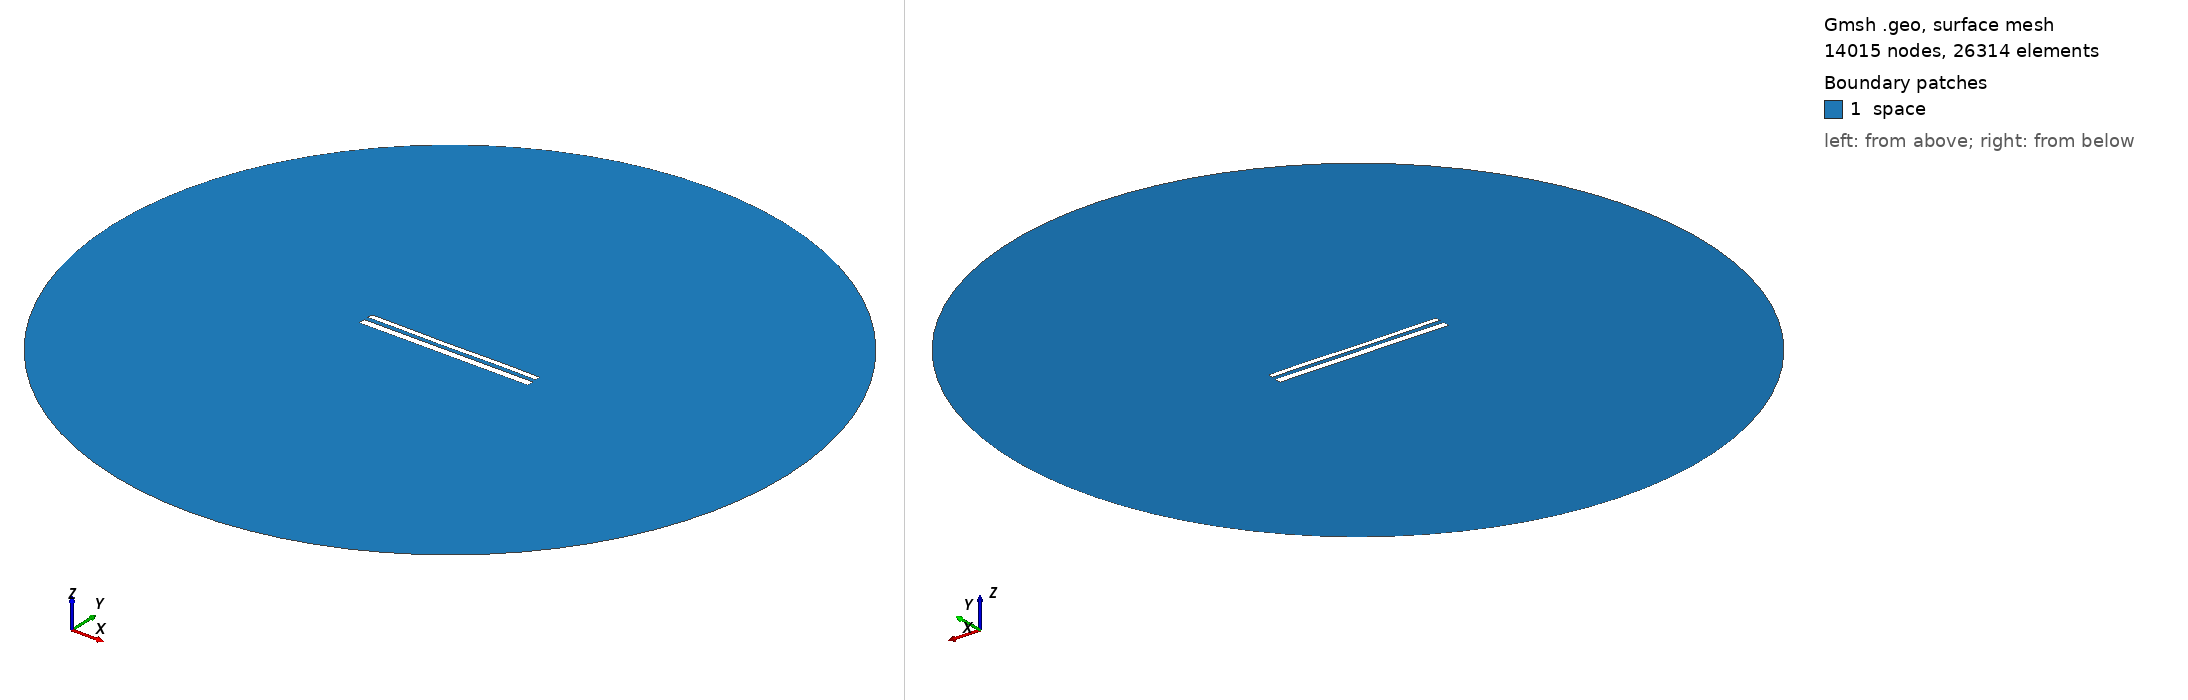

Gmsh geometry script, surface-meshed: 14015 nodes, 26314 surface elements. Boundary patches (legend numbers): 1 space. Left view from above one corner, right view from below the opposite corner. Legend entries are the model's physical surfaces. The drawing asked Gmsh for element sizes between 1% and 20% of the model's largest extent; the script's own settings can give other sizes.

=== 12034.geo (drawn) ===
//---------------------------------------
// Geometry kernel
//---------------------------------------

SetFactory("OpenCASCADE");



//---------------------------------------
// Parameters of the geometry
//---------------------------------------

// Overetch of the upper plate
overetch = 0.375;

// Distance between the plates
distance = 2.5;

// Discretization over the x axis (for the deformation)
nx = 50; 

// Length of the plate
L = 100 - overetch; 

// Number of modes
n = 4; 

// 1st mode coefficient
coeff(1) = -0.075;
beta(1) = 0.596864 * 3.1415926535 / L;

// 2nd mode coefficient
coeff(2) = -0.075;
beta(2) = 1.49418 * 3.1415926535 / L;

// 3rd mode coefficient
coeff(3) = -0.075;
beta(3) = 2.50025 * 3.1415926535 / L;

// 4th mode coefficient
coeff(4) = 0.07499999999999998;
beta(4) = 3.49999 * 3.1415926535 / L;



//---------------------------------------
// Upper plate (deformed rectangle)
//---------------------------------------

// Coordiantes of the upper plate
xmin = -50;
xmax = 50 - overetch;

// Height of the upper plate
yheight = 4 - 2 * overetch;

// Indexes of the points
UpperID[] = {};
LowerID[] = {};
LeftID[] = {};
RightID[] = {};

// Point index
p = 1;

// Horizontal edges
For i In {1:nx}
    x = xmin + (i-1)*(xmax - xmin)/(nx-1);

    y_bottom = distance / 2 + overetch;
    For j In {1:n}
        C = (Cosh(beta(j)*L) + Cos(beta(j)*L)) / (Sinh(beta(j)*L) + Sin(beta(j)*L));
        y_bottom  = y_bottom + coeff(j) * (Cosh(beta(j)*(x+50)) - Cos(beta(j)*(x+50)) - C * (Sinh(beta(j)*(x+50)) - Sin(beta(j)*(x+50))));
    EndFor

    y_top = y_bottom + yheight;

    Point(p) = {x, y_top, 0, 1.0};
    UpperID[i] = p;
    p = p + 1;

    Point(p) = {x, y_bottom, 0, 1.0};
    LowerID[i] = p;
    p = p + 1;
EndFor

// Create point lists
UpperPts[] = {}; LowerPts[] = {};
For i In {1:nx}
  UpperPts[] += {UpperID[i]};
  LowerPts[] += {LowerID[i]};
EndFor

// Build splines
Spline(1) = {UpperPts[]};
Spline(2) = {LowerPts[]};
Line(3) = {LowerPts[nx-1], UpperPts[nx-1]};
Line(4) = {LowerPts[0], UpperPts[0]};

// Build the plane surface
Curve Loop(1) = {2, 3, -1, -4};
Plane Surface(1) = {1};



//---------------------------------------
// Lower plate (rectangle)
//---------------------------------------

// Vertices
Point(1001) = {-50, -1, 0, 1.0};
Point(1002) = { 50, -1, 0, 1.0};
Point(1003) = { 50,  -5, 0, 1.0};
Point(1004) = {-50,  -5, 0, 1.0};

// Edges
Line(5) = {1001, 1002};
Line(6) = {1002, 1003};
Line(7) = {1003, 1004};
Line(8) = {1004, 1001};

// Plane surface
Line Loop(2) = {5, 6, 7, 8};
Plane Surface(2) = {2}; 



//---------------------------------------
// Outer (fictious) boundary
//---------------------------------------

// Points
Point(1005) = {0, 0, 0};       // Center
Point(1006) = {200, 0, 0};     // Start point
Point(1007) = {0, 200, 0};     // 90 degrees
Point(1008) = {-200, 0, 0};    // 180 degrees
Point(1009) = {0, -200, 0};    // 270 degrees

// Circle arcs (each needs start, center, end)
Circle(9) = {1006, 1005, 1007};
Circle(10) = {1007, 1005, 1008};
Circle(11) = {1008, 1005, 1009};
Circle(12) = {1009, 1005, 1006};

// Plane surface for the entire domain
Curve Loop(3) = {9, 10, 11, 12};
Surface(3) = {3};

// Subtract the plates from the whole domain to obtain the actual domain where we want to solve the equations
BooleanDifference{ Surface{3}; Delete; }{ Surface{1}; Surface{2}; Delete; }




//---------------------------------------
// Transfinite Lines/Curves
//---------------------------------------

// Set the number of points on the boundaries
r = 7;

// Plates
Transfinite Curve {1, 2} = 50*r Using Progression 1;
Transfinite Curve {3, 4} = 2*r Using Progression 1;
Transfinite Line {5, 7} = 50*r Using Progression 1;
Transfinite Line {6, 8} = 2*r Using Progression 1;

// Outer boundary
Transfinite Line {9, 10, 11, 12} = 20 Using Progression 1;



//---------------------------------------
// Physical groups
//---------------------------------------                

// Physical curves (boundaries)
Physical Line("force_segment", 10) = {2};
Physical Line("upper_plate", 11) = {1, 3, 4};
Physical Line("lower_plate", 12) = {5, 6, 7, 8};
Physical Line("boundary", 20) = {9, 10, 11, 12};

// Physical Surfaces
Physical Surface("space", 30) = {3};



//---------------------------------------
// 6. Generate the Mesh
//---------------------------------------

// 2D mesh generation
Mesh 2;
